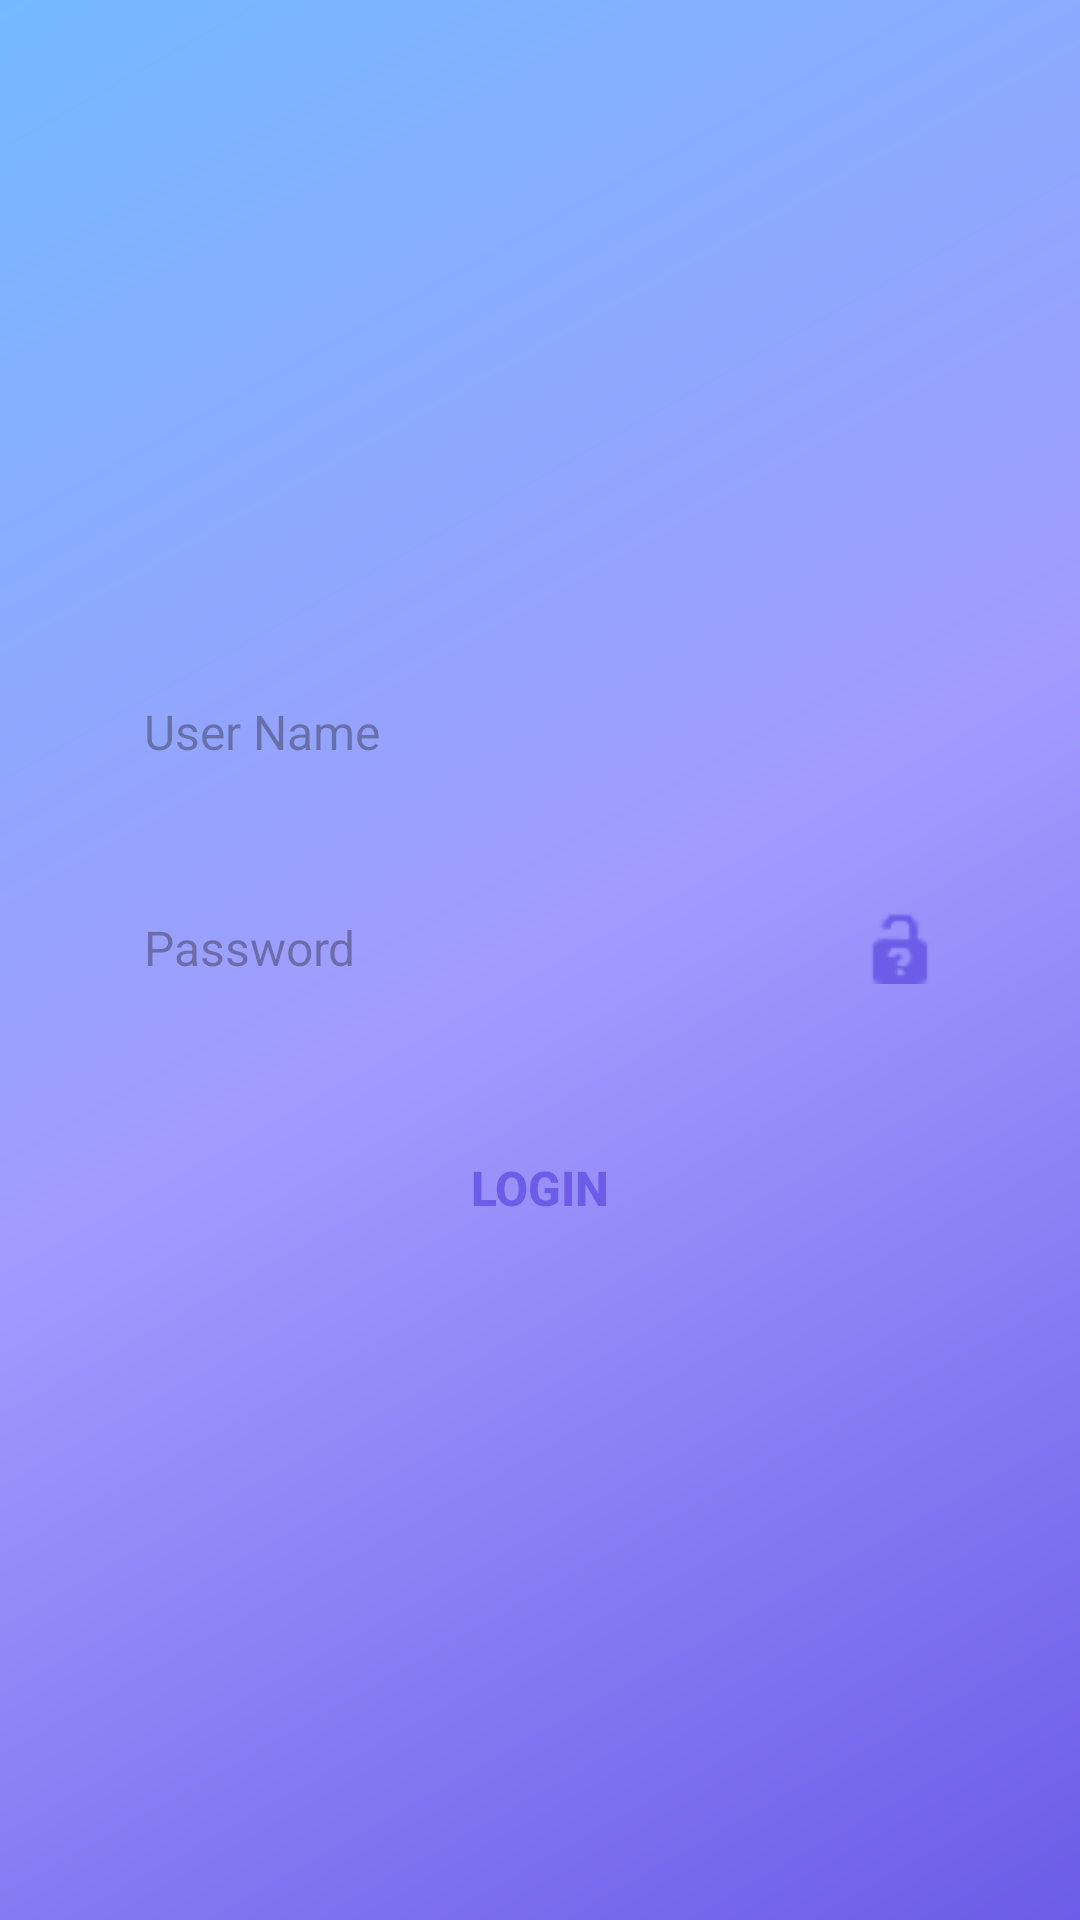

Reconstruct the res/layout file that produces this screen, plus the resources it refers to.
<!-- AndroidManifest.xml: application theme Theme.MyWellness -->
<!-- res/layout/dialog_login.xml -->
<?xml version="1.0" encoding="utf-8"?>
<LinearLayout xmlns:android="http://schemas.android.com/apk/res/android"
    android:layout_width="320dp"
    android:layout_height="280dp"
    android:orientation="vertical"
    android:padding="32dp"
    android:background="@drawable/modern_gradient_background"
    android:gravity="center">

    <EditText
        android:id="@+id/editLoginUsername"
        android:layout_width="match_parent"
        android:layout_height="56dp"
        android:hint="User Name"
        android:background="@drawable/rounded_white_bg"
        android:paddingLeft="16dp"
        android:paddingRight="16dp"
        android:textSize="16sp"
        android:layout_marginBottom="16dp" />

    
    <RelativeLayout
        android:layout_width="match_parent"
        android:layout_height="56dp"
        android:background="@drawable/rounded_white_bg"
        android:layout_marginBottom="24dp">

        <EditText
            android:id="@+id/editLoginPassword"
            android:layout_width="match_parent"
            android:layout_height="match_parent"
            android:hint="Password"
            android:background="@android:color/transparent"
            android:paddingLeft="16dp"
            android:paddingRight="48dp"
            android:textSize="16sp"
            android:inputType="textPassword"
            android:layout_centerVertical="true" />

        <ImageView
            android:id="@+id/togglePasswordVisibility"
            android:layout_width="40dp"
            android:layout_height="40dp"
            android:layout_alignParentEnd="true"
            android:layout_centerVertical="true"
            android:layout_marginEnd="8dp"
            android:src="@android:drawable/ic_partial_secure"
            android:background="?android:attr/selectableItemBackgroundBorderless"
            android:clickable="true"
            android:focusable="true"
            android:padding="8dp"
            android:tint="#6C5CE7"
            android:contentDescription="Toggle password visibility" />

    </RelativeLayout>

    <androidx.appcompat.widget.AppCompatButton
        android:id="@+id/btnDialogLogin"
        android:layout_width="match_parent"
        android:layout_height="56dp"
        android:text="LOGIN"
        android:textColor="#6C5CE7"
        android:textSize="16sp"
        android:background="@drawable/rounded_white_button"
        android:textStyle="bold"
        android:elevation="2dp"
        style="@style/Widget.AppCompat.Button.Borderless" />

</LinearLayout>
<!-- resources referenced by this layout -->
<resources>
  <!-- drawable modern_gradient_background (drawable) -->
  <?xml version="1.0" encoding="utf-8"?>
  <shape xmlns:android="http://schemas.android.com/apk/res/android">
      <gradient
          android:angle="135"
          android:startColor="#6C5CE7"
          android:centerColor="#A29BFE"
          android:endColor="#74B9FF"
          android:type="linear" />
  </shape>
  <style name="Theme.MyWellness" parent="Base.Theme.MyWellness" />
  <style name="Base.Theme.MyWellness" parent="Theme.Material3.DayNight.NoActionBar">
          
          
      </style>
</resources>
